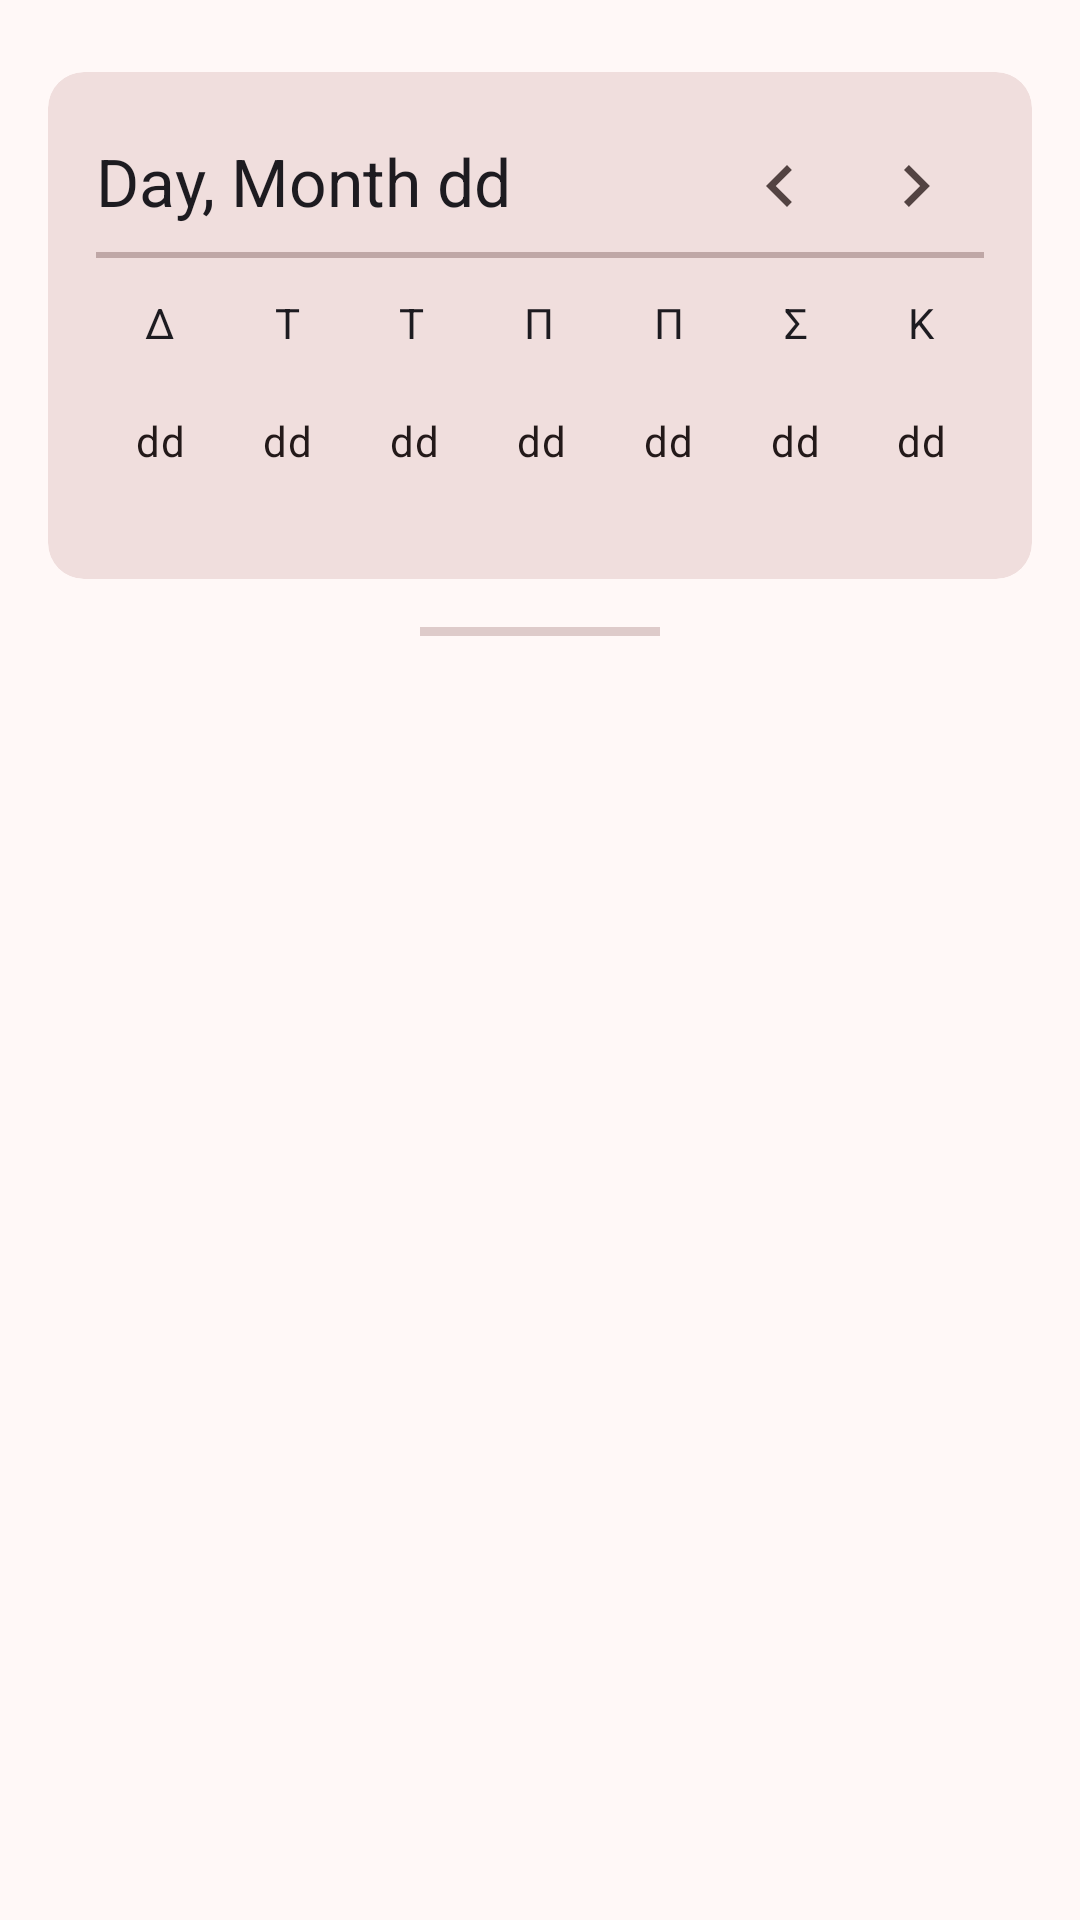

Reconstruct the res/layout file that produces this screen, plus the resources it refers to.
<!-- AndroidManifest.xml: application theme AppTheme -->
<!-- res/layout/fragment_calendar.xml -->
<?xml version="1.0" encoding="utf-8"?>
<LinearLayout xmlns:android="http://schemas.android.com/apk/res/android"
    xmlns:app="http://schemas.android.com/apk/res-auto"
    xmlns:tools="http://schemas.android.com/tools"
    android:layout_width="match_parent"
    android:layout_height="match_parent"
    android:orientation="vertical"
    android:paddingHorizontal="16dp"
    android:paddingTop="16dp"
    android:paddingBottom="96dp"
    tools:context=".calendar.CalendarFragment">

    <com.google.android.material.card.MaterialCardView
        style="@style/Widget.Material3.CardView.Filled"
        android:layout_width="match_parent"
        android:layout_marginTop="8dp"
        android:layout_height="wrap_content">

        
        <LinearLayout
            android:layout_width="match_parent"
            android:layout_height="wrap_content"
            android:orientation="vertical"
            android:padding="16dp">

            
            <LinearLayout
                android:layout_width="match_parent"
                android:layout_height="wrap_content"
                android:orientation="horizontal">

                
                <TextView
                    android:id="@+id/date_text"
                    android:layout_width="0dp"
                    android:layout_height="wrap_content"
                    android:layout_weight="1"
                    android:maxLines="1"
                    android:ellipsize="end"
                    android:text="Day, Month dd"
                    android:textAppearance="?attr/textAppearanceTitleLarge" />

                
                <com.google.android.material.button.MaterialButton
                    android:id="@+id/button_prev"
                    style="@style/Widget.Material3.Button.IconButton"
                    android:layout_width="44dp"
                    android:layout_height="44dp"
                    android:layout_marginEnd="2dp"
                    android:contentDescription="@string/previous"
                    app:icon="@drawable/ic_chevron_backward"
                    app:iconGravity="textStart"
                    app:iconSize="28dp"
                    app:iconTint="?attr/colorOnSurfaceVariant" />

                
                <com.google.android.material.button.MaterialButton
                    android:id="@+id/button_next"
                    style="@style/Widget.Material3.Button.IconButton"
                    android:layout_width="44dp"
                    android:layout_height="44dp"
                    android:contentDescription="@string/next"
                    app:icon="@drawable/ic_chevron_forward"
                    app:iconGravity="textStart"
                    app:iconSize="28dp"
                    app:iconTint="?attr/colorOnSurfaceVariant" />
            </LinearLayout>

            <com.google.android.material.divider.MaterialDivider
                android:layout_width="match_parent"
                android:layout_height="wrap_content"
                android:layout_marginBottom="12dp"
                android:alpha="0.4"
                app:dividerColor="?attr/colorSecondary"
                app:dividerThickness="2dp" />

            
            <LinearLayout
                android:layout_width="match_parent"
                android:layout_height="wrap_content"
                android:orientation="horizontal">

                <TextView
                    android:layout_width="wrap_content"
                    android:layout_height="wrap_content"
                    android:layout_weight="1"
                    android:text="Δ"
                    android:textAlignment="center"
                    android:textAppearance="?attr/textAppearanceBodyMedium" />

                <TextView
                    android:layout_width="wrap_content"
                    android:layout_height="wrap_content"
                    android:layout_weight="1"
                    android:text="Τ"
                    android:textAlignment="center"
                    android:textAppearance="?attr/textAppearanceBodyMedium" />

                <TextView
                    android:layout_width="wrap_content"
                    android:layout_height="wrap_content"
                    android:layout_weight="1"
                    android:text="Τ"
                    android:textAlignment="center"
                    android:textAppearance="?attr/textAppearanceBodyMedium" />

                <TextView
                    android:layout_width="wrap_content"
                    android:layout_height="wrap_content"
                    android:layout_weight="1"
                    android:text="Π"
                    android:textAlignment="center"
                    android:textAppearance="?attr/textAppearanceBodyMedium" />

                <TextView
                    android:layout_width="wrap_content"
                    android:layout_height="wrap_content"
                    android:layout_weight="1"
                    android:text="Π"
                    android:textAlignment="center"
                    android:textAppearance="?attr/textAppearanceBodyMedium" />

                <TextView
                    android:layout_width="wrap_content"
                    android:layout_height="wrap_content"
                    android:layout_weight="1"
                    android:text="Σ"
                    android:textAlignment="center"
                    android:textAppearance="?attr/textAppearanceBodyMedium" />

                <TextView
                    android:layout_width="wrap_content"
                    android:layout_height="wrap_content"
                    android:layout_weight="1"
                    android:text="Κ"
                    android:textAlignment="center"
                    android:textAppearance="?attr/textAppearanceBodyMedium" />
            </LinearLayout>

            
            <LinearLayout
                android:layout_width="match_parent"
                android:layout_height="wrap_content"
                android:layout_marginTop="8dp"
                android:baselineAligned="false"
                android:orientation="horizontal">

            <include android:id="@+id/button_1" layout="@layout/button_calendar" />
            <include android:id="@+id/button_2" layout="@layout/button_calendar" />
            <include android:id="@+id/button_3" layout="@layout/button_calendar" />
            <include android:id="@+id/button_4" layout="@layout/button_calendar" />
            <include android:id="@+id/button_5" layout="@layout/button_calendar" />
            <include android:id="@+id/button_6" layout="@layout/button_calendar" />
            <include android:id="@+id/button_7" layout="@layout/button_calendar" />
            </LinearLayout>

        </LinearLayout>
    </com.google.android.material.card.MaterialCardView>

    <com.google.android.material.divider.MaterialDivider
        android:layout_width="80dp"
        android:layout_height="wrap_content"
        android:layout_gravity="center"
        android:layout_marginTop="16dp"
        android:layout_marginBottom="16dp"
        android:alpha="0.8"
        app:dividerThickness="3dp" />

    
    <androidx.recyclerview.widget.RecyclerView
        android:id="@+id/recycler"
        android:layout_width="match_parent"
        android:layout_height="match_parent"
        app:layoutManager="androidx.recyclerview.widget.LinearLayoutManager"
        tools:itemCount="3"
        tools:listitem="@layout/item_event" />
</LinearLayout>
<!-- res/layout/button_calendar.xml (included above) -->
<?xml version="1.0" encoding="utf-8"?>
<LinearLayout xmlns:android="http://schemas.android.com/apk/res/android"
    xmlns:app="http://schemas.android.com/apk/res-auto"
    xmlns:tools="http://schemas.android.com/tools"
    android:layout_width="wrap_content"
    android:layout_height="wrap_content"
    android:layout_weight="1"
    android:gravity="center"
    android:orientation="vertical"
    tools:context=".calendar.CalendarFragment">

    
    <com.google.android.material.button.MaterialButton
        android:id="@+id/plain"
        style="@style/Widget.Material3.Button.IconButton"
        android:layout_width="44dp"
        android:layout_height="44dp"
        android:padding="0dp"
        android:text="dd"
        android:textAppearance="?attr/textAppearanceBodyMedium"
        android:textColor="?attr/colorOnSurface"
        android:visibility="visible"
        app:layout_constraintBottom_toBottomOf="parent"
        app:layout_constraintEnd_toEndOf="parent"
        app:layout_constraintStart_toStartOf="parent"
        app:layout_constraintTop_toTopOf="parent" />

    
    <com.google.android.material.button.MaterialButton
        android:id="@+id/filled"
        style="@style/Widget.Material3.Button.IconButton.Filled"
        android:layout_width="44dp"
        android:layout_height="44dp"
        android:padding="0dp"
        android:text="dd"
        android:textAppearance="?attr/textAppearanceBodyMedium"
        android:visibility="gone"
        app:layout_constraintBottom_toBottomOf="parent"
        app:layout_constraintEnd_toEndOf="parent"
        app:layout_constraintStart_toStartOf="parent"
        app:layout_constraintTop_toTopOf="parent" />

    
    <com.google.android.material.button.MaterialButton
        android:id="@+id/outlined"
        style="@style/Widget.Material3.Button.IconButton.Outlined"
        android:layout_width="44dp"
        android:layout_height="44dp"
        android:padding="0dp"
        android:text="dd"
        android:textAppearance="?attr/textAppearanceBodyMedium"
        android:textColor="?attr/colorOnSurface"
        android:visibility="gone"
        app:layout_constraintBottom_toBottomOf="parent"
        app:layout_constraintEnd_toEndOf="parent"
        app:layout_constraintStart_toStartOf="parent"
        app:layout_constraintTop_toTopOf="parent"
        app:strokeColor="?attr/colorPrimary" />

    
    <ImageView
        android:id="@+id/icon"
        android:layout_width="8dp"
        android:layout_height="8dp"
        android:contentDescription="TODO"
        android:src="@drawable/ic_circle"
        android:visibility="invisible"
        app:tint="?attr/colorPrimary" />
</LinearLayout>
<!-- res/layout/item_event.xml (included above) -->
<?xml version="1.0" encoding="utf-8"?>
<com.google.android.material.card.MaterialCardView xmlns:android="http://schemas.android.com/apk/res/android"
    android:id="@+id/item_view"
    style="@style/Widget.Material3.CardView.Filled"
    android:layout_width="match_parent"
    android:layout_height="wrap_content"
    android:layout_marginVertical="6dp">

    <LinearLayout
        android:layout_width="match_parent"
        android:layout_height="wrap_content"
        android:orientation="vertical"
        android:paddingHorizontal="16dp"
        android:paddingVertical="16dp">

        <TextView
            android:id="@+id/title_text"
            android:layout_width="wrap_content"
            android:layout_height="wrap_content"
            android:ellipsize="end"
            android:maxLines="2"
            android:text="Title"
            android:textAppearance="?attr/textAppearanceBodyLarge" />

        <TextView
            android:id="@+id/subtitle_text"
            android:layout_width="wrap_content"
            android:layout_height="wrap_content"
            android:layout_marginTop="4dp"
            android:layout_weight="1"
            android:ellipsize="end"
            android:maxLines="1"
            android:text="Subtitle"
            android:textAppearance="?attr/textAppearanceBodyMedium"
            android:textColor="?attr/colorOnSurfaceVariant" />
    </LinearLayout>
</com.google.android.material.card.MaterialCardView>
<!-- resources referenced by this layout -->
<resources>
  <!-- drawable ic_chevron_backward (drawable) -->
  <vector xmlns:android="http://schemas.android.com/apk/res/android"
      android:width="24dp"
      android:height="24dp"
      android:viewportWidth="960"
      android:viewportHeight="960">
    <path
        android:pathData="M560,720 L320,480l240,-240 56,56 -184,184 184,184 -56,56Z"
        android:fillColor="?attr/colorOnSurfaceVariant"/>
  </vector>
  <!-- drawable ic_chevron_forward (drawable) -->
  <vector xmlns:android="http://schemas.android.com/apk/res/android"
      android:width="24dp"
      android:height="24dp"
      android:viewportWidth="960"
      android:viewportHeight="960">
    <path
        android:pathData="M504,480 L320,296l56,-56 240,240 -240,240 -56,-56 184,-184Z"
        android:fillColor="?attr/colorOnSurfaceVariant"/>
  </vector>
  <!-- drawable ic_circle (drawable) -->
  <vector xmlns:android="http://schemas.android.com/apk/res/android"
      android:width="24dp"
      android:height="24dp"
      android:viewportWidth="960"
      android:viewportHeight="960">
    <path
        android:pathData="M480,880q-83,0 -156,-31.5T197,763q-54,-54 -85.5,-127T80,480q0,-83 31.5,-156T197,197q54,-54 127,-85.5T480,80q83,0 156,31.5T763,197q54,54 85.5,127T880,480q0,83 -31.5,156T763,763q-54,54 -127,85.5T480,880Z"
        android:fillColor="?attr/colorOnSurfaceVariant"/>
  </vector>
  <string name="next">Επόμενο</string>
  <string name="previous">Προηγούμενο</string>
  <color name="md_theme_primary">#904A49</color>
  <color name="md_theme_onPrimary">#FFFFFF</color>
  <color name="md_theme_primaryContainer">#FFDAD8</color>
  <color name="md_theme_onPrimaryContainer">#733333</color>
  <color name="md_theme_secondary">#775655</color>
  <color name="md_theme_onSecondary">#FFFFFF</color>
  <color name="md_theme_secondaryContainer">#FFDAD8</color>
  <color name="md_theme_onSecondaryContainer">#5D3F3E</color>
  <color name="md_theme_tertiary">#745A2E</color>
  <color name="md_theme_onTertiary">#FFFFFF</color>
  <color name="md_theme_tertiaryContainer">#FFDEAA</color>
  <color name="md_theme_onTertiaryContainer">#5A4319</color>
  <color name="md_theme_error">#BA1A1A</color>
  <color name="md_theme_onError">#FFFFFF</color>
  <color name="md_theme_errorContainer">#FFDAD6</color>
  <color name="md_theme_onErrorContainer">#93000A</color>
  <color name="md_theme_background">#FFF8F7</color>
  <color name="md_theme_onBackground">#231919</color>
  <color name="md_theme_surface">#FFF8F7</color>
  <color name="md_theme_onSurface">#231919</color>
  <color name="md_theme_surfaceVariant">#F4DDDC</color>
  <color name="md_theme_onSurfaceVariant">#534342</color>
  <color name="md_theme_outline">#857372</color>
  <color name="md_theme_outlineVariant">#D7C1C0</color>
  <color name="md_theme_inverseSurface">#382E2D</color>
  <color name="md_theme_inverseOnSurface">#FFEDEB</color>
  <color name="md_theme_inversePrimary">#FFB3B0</color>
  <color name="md_theme_primaryFixed">#FFDAD8</color>
  <color name="md_theme_onPrimaryFixed">#3B080B</color>
  <color name="md_theme_primaryFixedDim">#FFB3B0</color>
  <color name="md_theme_onPrimaryFixedVariant">#733333</color>
  <color name="md_theme_secondaryFixed">#FFDAD8</color>
  <color name="md_theme_onSecondaryFixed">#2C1514</color>
  <color name="md_theme_secondaryFixedDim">#E6BDBA</color>
  <color name="md_theme_onSecondaryFixedVariant">#5D3F3E</color>
  <color name="md_theme_tertiaryFixed">#FFDEAA</color>
  <color name="md_theme_onTertiaryFixed">#271900</color>
  <color name="md_theme_tertiaryFixedDim">#E3C28C</color>
  <color name="md_theme_onTertiaryFixedVariant">#5A4319</color>
  <color name="md_theme_surfaceDim">#E8D6D5</color>
  <color name="md_theme_surfaceBright">#FFF8F7</color>
  <color name="md_theme_surfaceContainerLowest">#FFFFFF</color>
  <color name="md_theme_surfaceContainerLow">#FFF0EF</color>
  <color name="md_theme_surfaceContainer">#FCEAE8</color>
  <color name="md_theme_surfaceContainerHigh">#F6E4E3</color>
  <color name="md_theme_surfaceContainerHighest">#F0DEDD</color>
</resources>
